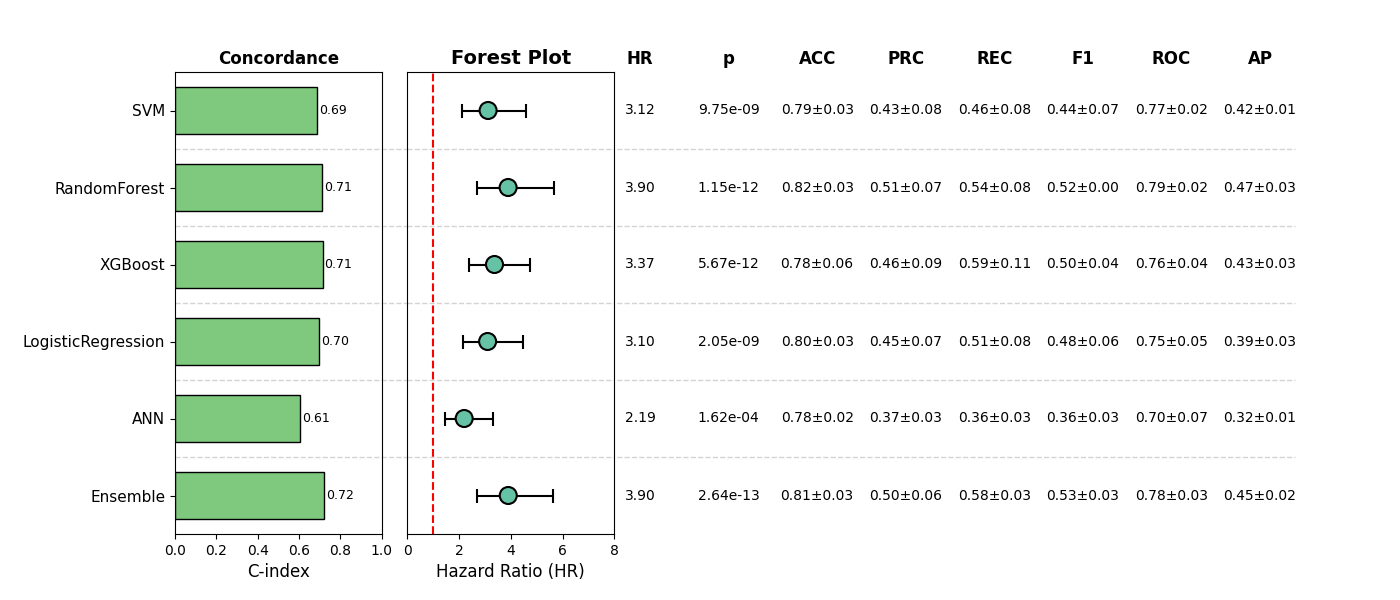

The file beside this chart, header and first rows:
, Model, HR, CI_lower, CI_upper, p, cindex, accuracy_mean, accuracy_std, precision_mean, precision_std, recall_mean, recall_std, f1_mean, f1_std, roc_auc_mean, roc_auc_std, pr_auc_mean, pr_auc_std, Sig
0, SVM, 3.12, 2.115, 4.603, 9.745563174804623e-09, 0.6872, 0.7934, 0.03107, 0.4331, 0.07627, 0.4566, 0.07933, 0.4426, 0.06988, 0.7685, 0.01787, 0.421, 0.01062, True
1, RandomForest, 3.895, 2.678, 5.666, 1.1501187148794256e-12, 0.7135, 0.8187, 0.02659, 0.5145, 0.07174, 0.5434, 0.07933, 0.518, 0.001409, 0.7876, 0.02234, 0.4731, 0.03236, True
2, XGBoost, 3.368, 2.384, 4.758, 5.674548385196729e-12, 0.7138, 0.7836, 0.05789, 0.4555, 0.0894, 0.5864, 0.1118, 0.4975, 0.03903, 0.7623, 0.0402, 0.4252, 0.0291, True
3, LogisticRegression, 3.101, 2.142, 4.489, 2.0476231408855675e-09, 0.699, 0.7973, 0.03107, 0.4497, 0.07131, 0.5108, 0.07938, 0.4753, 0.06169, 0.7494, 0.04824, 0.3871, 0.03292, True
4, ANN, 2.194, 1.458, 3.299, 0.0001619, 0.6068, 0.7758, 0.01535, 0.3726, 0.0285, 0.3591, 0.03175, 0.3649, 0.02501, 0.6979, 0.06671, 0.3242, 0.01291, True
5, Ensemble, 3.9, 2.708, 5.618, 2.639581191249303e-13, 0.7195, 0.8148, 0.0263, 0.4957, 0.05863, 0.5756, 0.03268, 0.5292, 0.02578, 0.784, 0.03232, 0.448, 0.01959, True
